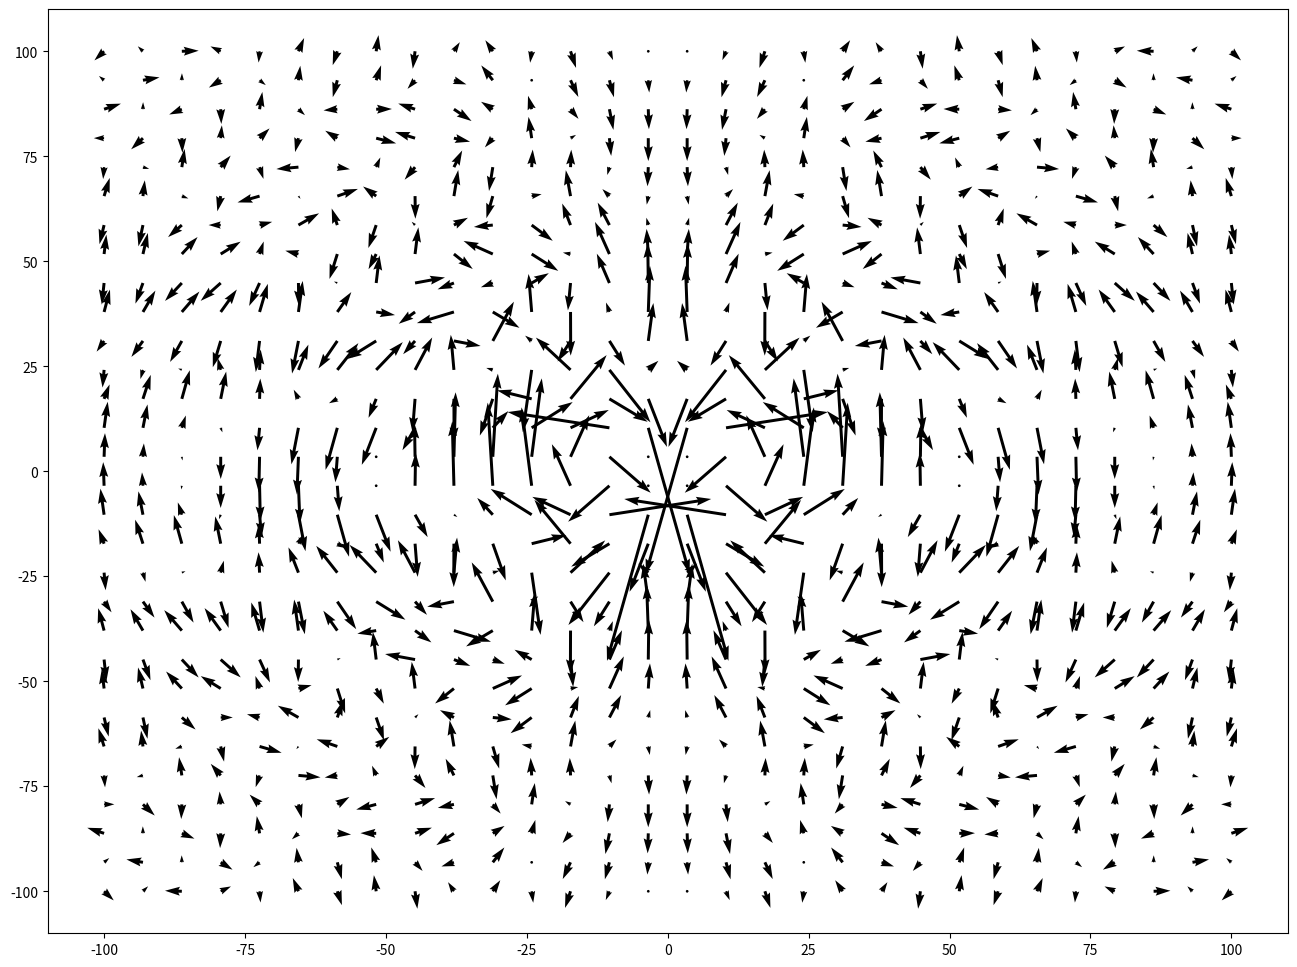

The matplotlib source for this figure:
import numpy as np
from numpy.linalg import norm
import matplotlib.pyplot as plt


'''
В изотропной среде с скоростями продольных и поперечных волн vp и vs 
По заданному вектору смещения r = [x, y, z]
от источника гармонических колебаний с амплитудой a = [x, y, z]
программа считает результирующее смещение в точке смещенной от источника на r
в момент времени t
(это будет тоже вектор)
'''

vp, vs = 12, 10
rho = 1     # плотность среды
t = 100
w = 10      # частота волны
a = np.array([0, 1, 0])
# def f(t):
#     return a*np.cos(t*)
r = np.array([0, 30, 0])

# формула 4.10
# чтобы работала формула G*f, как ожидается,
def g4_10(R, a):
    R = np.array(R)
    kp = w/vp
    ks = w/vs
    r = norm(R)
    gamma = R / r
    result = np.dot(((gamma*np.expand_dims(gamma, 1)) / (4 * np.pi * rho * vp ** 2 * r) * np.exp(1j * kp * r) -
                     (gamma*np.expand_dims(gamma, 1) - np.eye(3)) / (4 * np.pi * rho * vs ** 2 * r) * np.exp(1j * ks * r)), a)
    return result

# print(np.abs(g4_10(r, a)))

plt.figure(figsize=(16, 12))
X, Y = np.linspace(-100, 100, 30), np.linspace(-100, 100, 30)
field = np.real(np.array([[g4_10([x, y, 0], a)[:2] if np.sqrt(x*x+y*y) > 10 else [0, 0] for x in X] for y in Y] ))
# plt.pcolormesh(np.sqrt(np.sum(field*field, -1)))
# plt.colorbar()
plt.quiver(*np.meshgrid(X, Y), field[:, :, 0], field[:, :, 1])
plt.show()


#  # на оси сигнал
# x = np.linspace(10, 100, 91)
# y = [np.real(g4_10([0, z, 0], a)[1]) for z in x]
# plt.plot(x, y)
# plt.show()